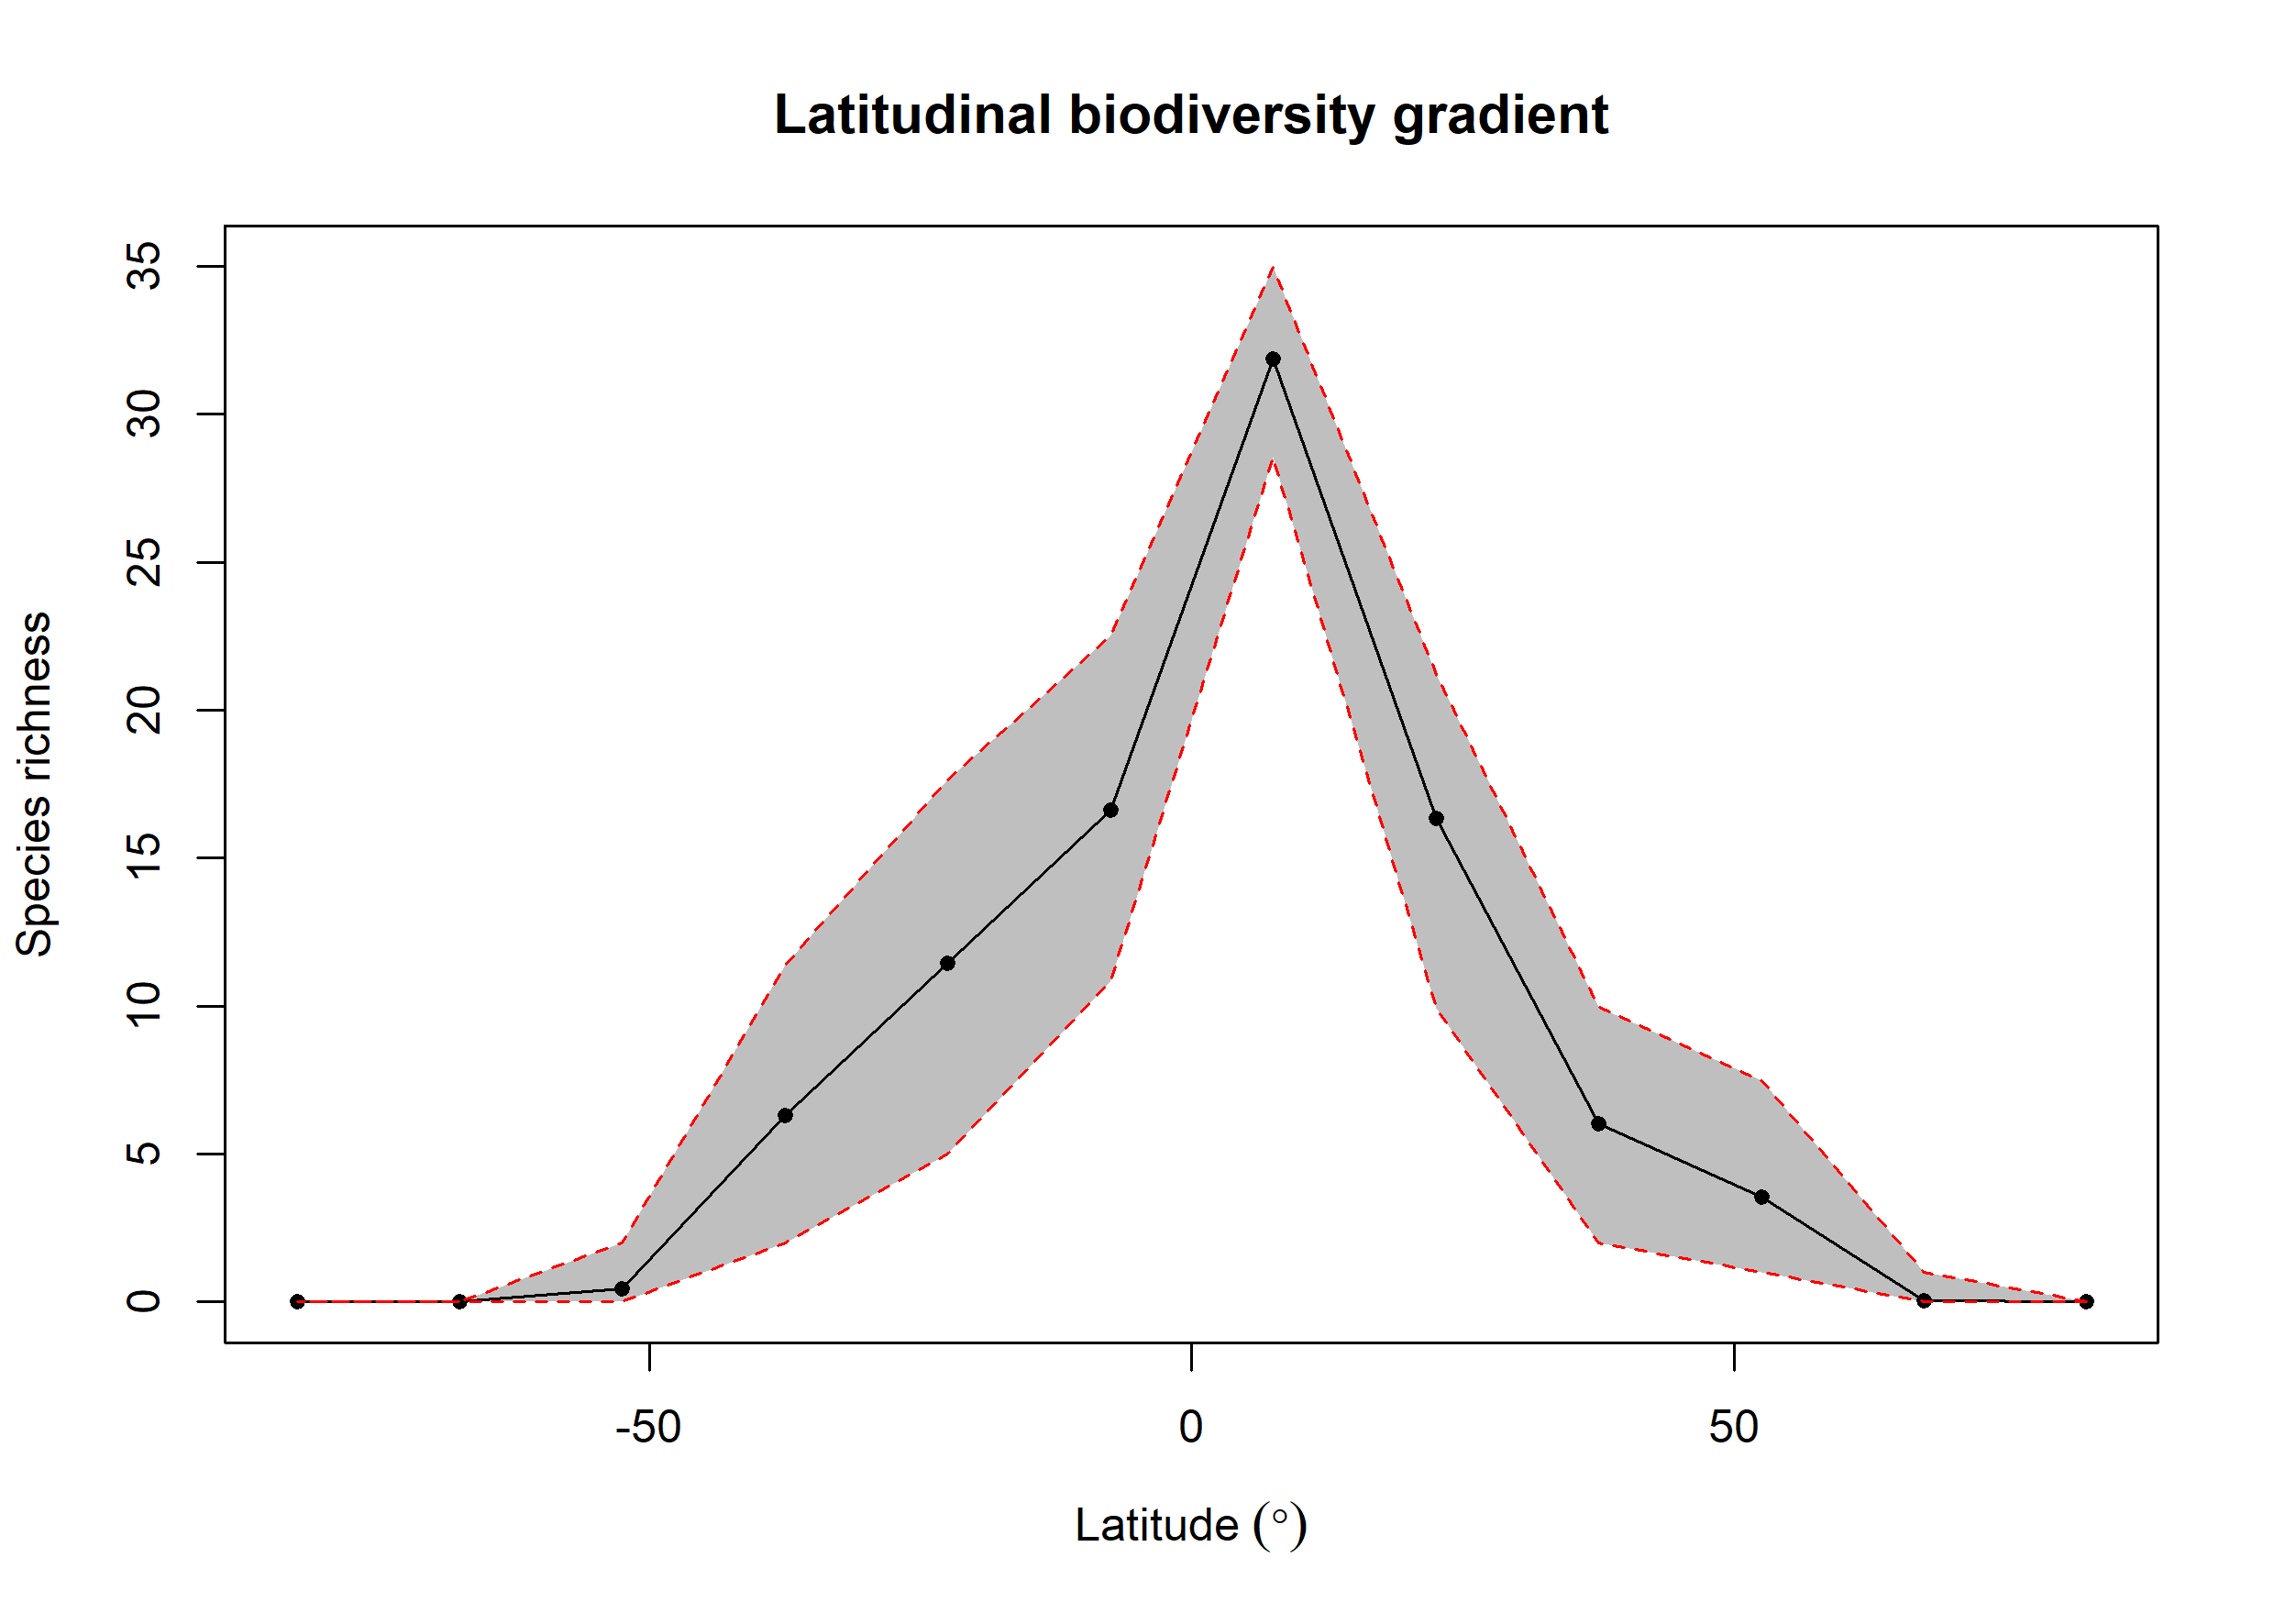

Source data for this figure (header and first rows):
bin, max, min, mid, hemisphere, mean_richness, CI.Lower, CI.Upper
1, 90, 75, 82.5, N, 0.02, 0, 0
2, 75, 60, 67.5, N, 0.05, 0, 1
3, 60, 45, 52.5, N, 3.537, 1, 7.465
4, 45, 30, 37.5, N, 6.029, 2, 9.946
5, 30, 15, 22.5, N, 16.33, 9.922, 21.22
6, 15, 0, 7.5, N, 31.88, 28.55, 34.98
7, 0, -15, -7.5, S, 16.64, 10.87, 22.51
8, -15, -30, -22.5, S, 11.45, 5, 17.65
9, -30, -45, -37.5, S, 6.298, 2, 11.38
10, -45, -60, -52.5, S, 0.43, 0, 2
11, -60, -75, -67.5, S, NA, NA, NA
12, -75, -90, -82.5, S, NA, NA, NA
